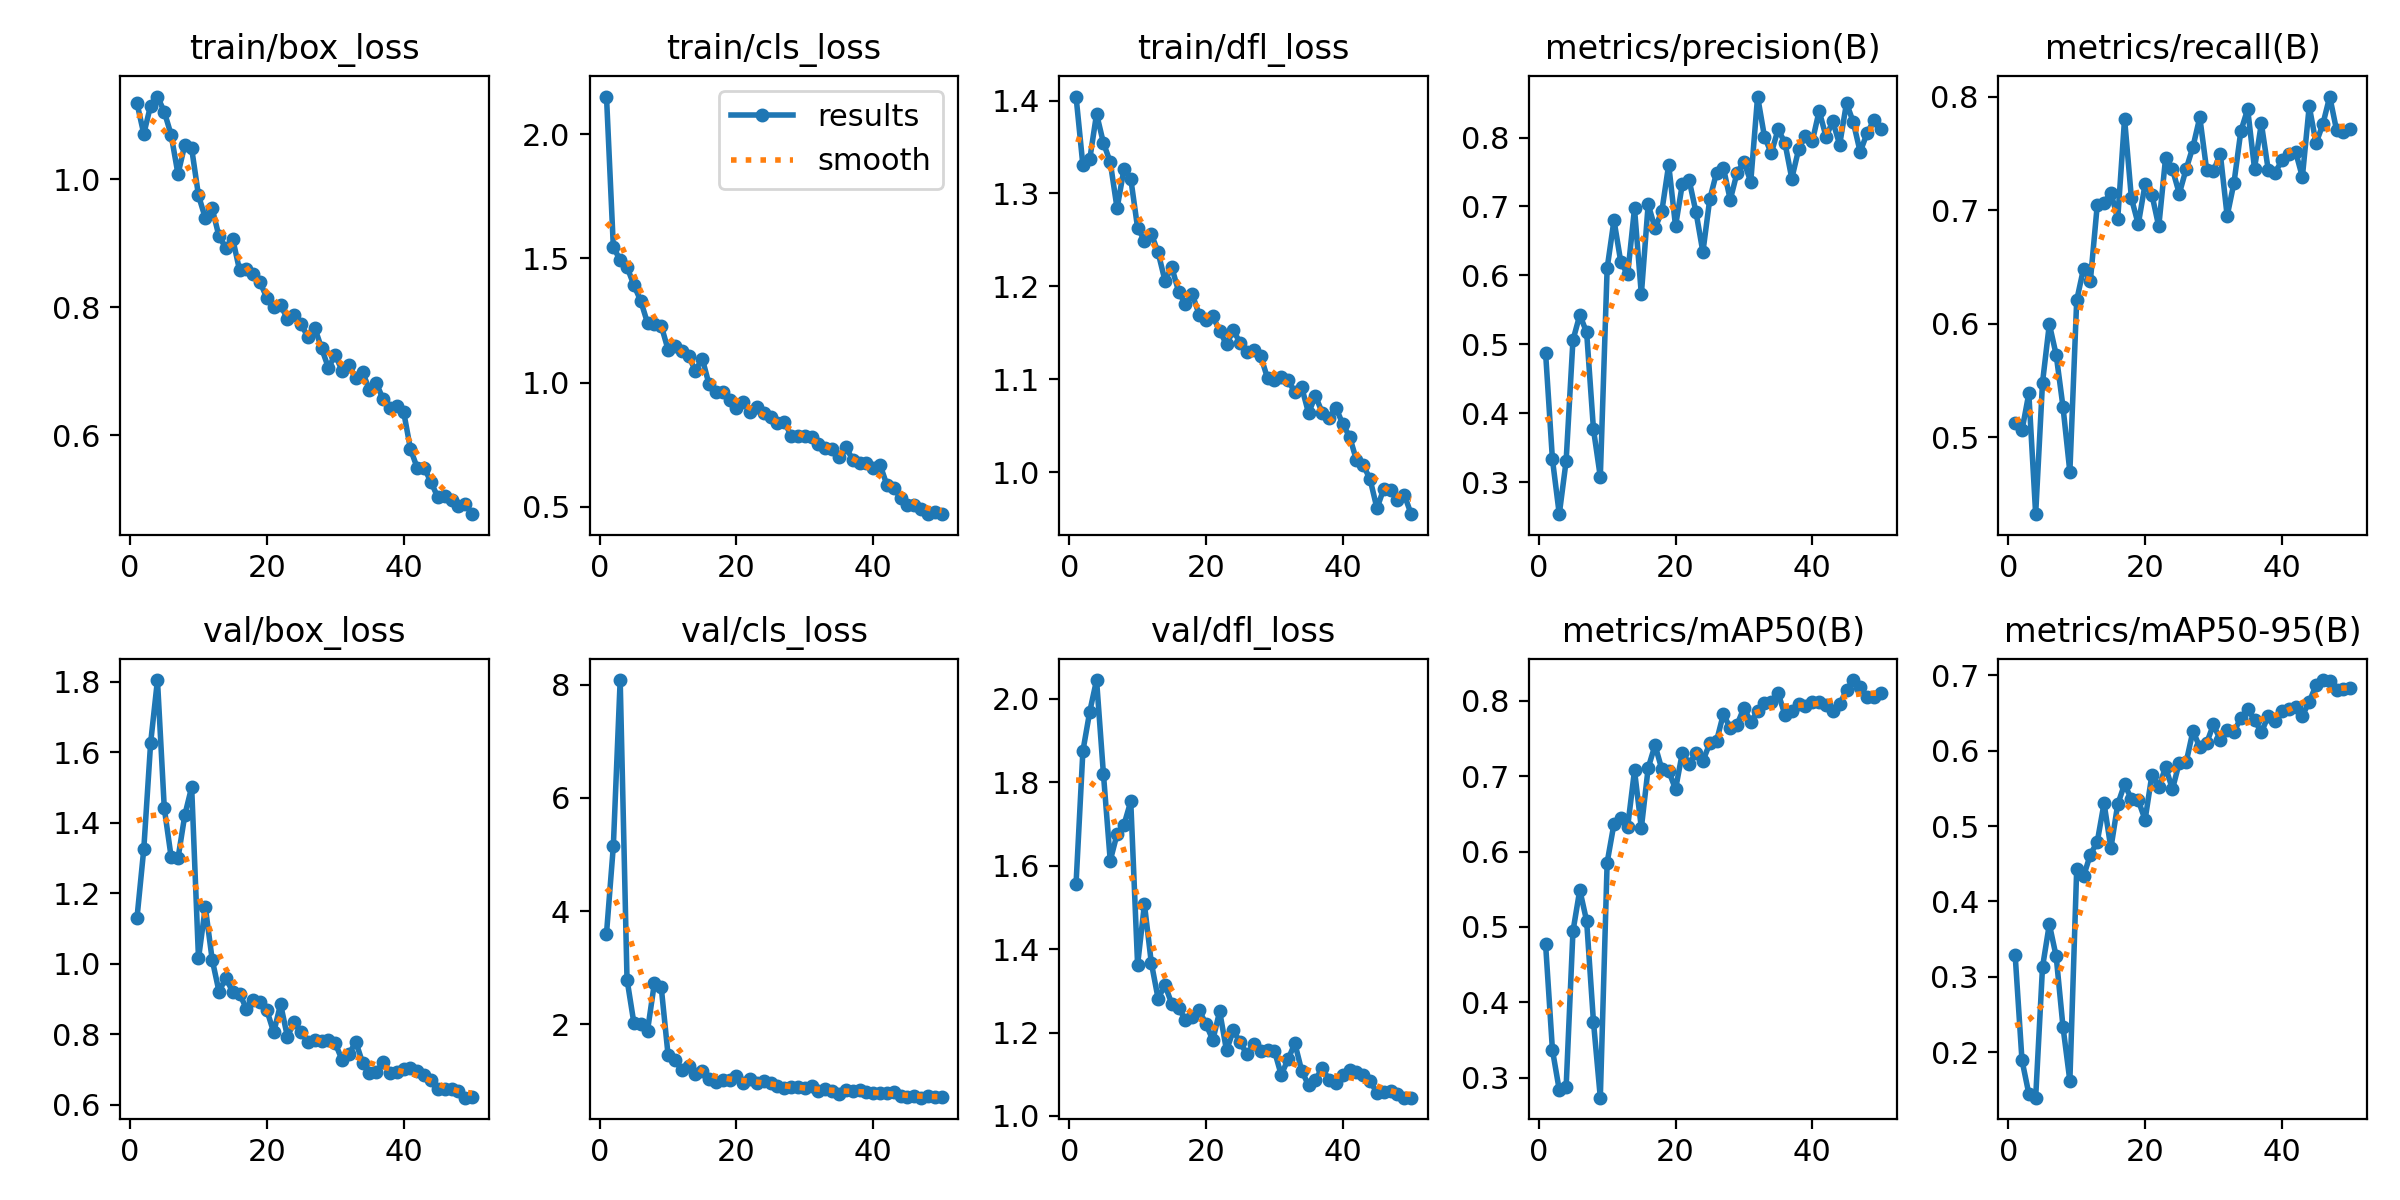

Source data for this figure (header and first rows):
epoch, train/box_loss, train/cls_loss, train/dfl_loss, metrics/precision(B), metrics/recall(B), metrics/mAP50(B), metrics/mAP50-95(B), val/box_loss, val/cls_loss, val/dfl_loss, lr/pg0, lr/pg1, lr/pg2
1, 1.119, 2.152, 1.404, 0.4873, 0.5127, 0.4769, 0.329, 1.129, 3.605, 1.556, 0.0004647, 0.0004647, 0.0004647
2, 1.071, 1.546, 1.33, 0.333, 0.506, 0.3368, 0.1893, 1.326, 5.151, 1.874, 0.0009224, 0.0009224, 0.0009224
3, 1.116, 1.493, 1.337, 0.2535, 0.5385, 0.2835, 0.1449, 1.627, 8.083, 1.969, 0.001361, 0.001361, 0.001361
4, 1.13, 1.466, 1.386, 0.3306, 0.4321, 0.2871, 0.1396, 1.805, 2.794, 2.045, 0.001344, 0.001344, 0.001344
5, 1.106, 1.393, 1.355, 0.506, 0.548, 0.4942, 0.3127, 1.441, 2.031, 1.82, 0.001316, 0.001316, 0.001316
6, 1.07, 1.33, 1.334, 0.5425, 0.5997, 0.5492, 0.3697, 1.303, 2.004, 1.612, 0.001288, 0.001288, 0.001288
7, 1.008, 1.24, 1.284, 0.5174, 0.5726, 0.5079, 0.327, 1.299, 1.892, 1.675, 0.001259, 0.001259, 0.001259
8, 1.054, 1.235, 1.326, 0.3766, 0.5265, 0.374, 0.2333, 1.422, 2.728, 1.697, 0.001231, 0.001231, 0.001231
9, 1.048, 1.23, 1.316, 0.3077, 0.4693, 0.2734, 0.162, 1.502, 2.662, 1.754, 0.001203, 0.001203, 0.001203
10, 0.975, 1.133, 1.263, 0.6102, 0.6206, 0.5856, 0.4429, 1.015, 1.465, 1.363, 0.001174, 0.001174, 0.001174
11, 0.9394, 1.147, 1.249, 0.6801, 0.6486, 0.637, 0.4332, 1.161, 1.373, 1.507, 0.001146, 0.001146, 0.001146
12, 0.9547, 1.127, 1.257, 0.6191, 0.6379, 0.6451, 0.4622, 1.012, 1.195, 1.368, 0.001118, 0.001118, 0.001118
13, 0.9109, 1.106, 1.236, 0.6014, 0.7042, 0.6331, 0.4787, 0.9212, 1.271, 1.281, 0.001089, 0.001089, 0.001089
14, 0.8932, 1.049, 1.206, 0.6971, 0.7067, 0.7077, 0.5302, 0.96, 1.128, 1.314, 0.001061, 0.001061, 0.001061
15, 0.9073, 1.097, 1.22, 0.5724, 0.7156, 0.6314, 0.4706, 0.9207, 1.175, 1.269, 0.001033, 0.001033, 0.001033
16, 0.8583, 0.9928, 1.194, 0.7032, 0.6924, 0.711, 0.5288, 0.9155, 1.038, 1.259, 0.001005, 0.001005, 0.001005
17, 0.8599, 0.9613, 1.181, 0.6683, 0.7806, 0.7413, 0.5555, 0.873, 0.9919, 1.23, 0.0009763, 0.0009763, 0.0009763
18, 0.8516, 0.9623, 1.192, 0.6932, 0.7105, 0.7092, 0.5356, 0.8988, 1.013, 1.238, 0.000948, 0.000948, 0.000948
19, 0.8394, 0.9285, 1.17, 0.7607, 0.6877, 0.7071, 0.5342, 0.8907, 1.021, 1.254, 0.0009197, 0.0009197, 0.0009197
20, 0.8146, 0.899, 1.164, 0.6715, 0.7228, 0.6829, 0.5083, 0.8682, 1.089, 1.22, 0.0008914, 0.0008914, 0.0008914
21, 0.8001, 0.9236, 1.168, 0.7329, 0.7137, 0.7314, 0.568, 0.8054, 0.9681, 1.182, 0.0008631, 0.0008631, 0.0008631
22, 0.8044, 0.88, 1.152, 0.7377, 0.6857, 0.7166, 0.5514, 0.8859, 1.034, 1.251, 0.0008348, 0.0008348, 0.0008348
23, 0.7814, 0.8999, 1.138, 0.6913, 0.7462, 0.731, 0.5781, 0.7933, 0.9727, 1.157, 0.0008065, 0.0008065, 0.0008065
24, 0.7887, 0.8776, 1.153, 0.6338, 0.7362, 0.7204, 0.5488, 0.8352, 1.005, 1.205, 0.0007782, 0.0007782, 0.0007782
25, 0.7741, 0.8617, 1.139, 0.7103, 0.7146, 0.7436, 0.5841, 0.8062, 0.965, 1.176, 0.0007499, 0.0007499, 0.0007499
26, 0.7534, 0.8376, 1.13, 0.749, 0.7361, 0.747, 0.5843, 0.777, 0.9089, 1.147, 0.0007216, 0.0007216, 0.0007216
27, 0.768, 0.8413, 1.131, 0.7561, 0.7559, 0.7826, 0.626, 0.7833, 0.875, 1.172, 0.0006934, 0.0006934, 0.0006934
28, 0.7359, 0.7868, 1.125, 0.7096, 0.7819, 0.7637, 0.6046, 0.7801, 0.8904, 1.155, 0.0006651, 0.0006651, 0.0006651
29, 0.7055, 0.785, 1.101, 0.749, 0.7356, 0.7685, 0.6099, 0.7837, 0.8933, 1.159, 0.0006368, 0.0006368, 0.0006368
30, 0.7258, 0.7869, 1.099, 0.7645, 0.7345, 0.7909, 0.6349, 0.7744, 0.8702, 1.157, 0.0006085, 0.0006085, 0.0006085
31, 0.7006, 0.7828, 1.102, 0.736, 0.7498, 0.7723, 0.6137, 0.727, 0.9128, 1.098, 0.0005802, 0.0005802, 0.0005802
32, 0.71, 0.7527, 1.099, 0.8594, 0.6949, 0.7864, 0.6279, 0.7436, 0.8306, 1.136, 0.0005519, 0.0005519, 0.0005519
33, 0.6888, 0.738, 1.086, 0.8014, 0.7242, 0.7967, 0.6253, 0.7788, 0.8534, 1.174, 0.0005236, 0.0005236, 0.0005236
34, 0.6991, 0.7346, 1.091, 0.7772, 0.7696, 0.7989, 0.6432, 0.7191, 0.8306, 1.108, 0.0004953, 0.0004953, 0.0004953
35, 0.6702, 0.7004, 1.064, 0.812, 0.7891, 0.8103, 0.6552, 0.6895, 0.7646, 1.074, 0.000467, 0.000467, 0.000467
36, 0.6815, 0.7399, 1.082, 0.7921, 0.7367, 0.7815, 0.6407, 0.692, 0.8379, 1.086, 0.0004387, 0.0004387, 0.0004387
37, 0.6563, 0.6901, 1.064, 0.7405, 0.7765, 0.7869, 0.6244, 0.7221, 0.832, 1.116, 0.0004104, 0.0004104, 0.0004104
38, 0.6419, 0.677, 1.058, 0.7828, 0.7359, 0.796, 0.6457, 0.6907, 0.8442, 1.086, 0.0003821, 0.0003821, 0.0003821
39, 0.6459, 0.6782, 1.07, 0.8027, 0.733, 0.7937, 0.6388, 0.6923, 0.8013, 1.08, 0.0003538, 0.0003538, 0.0003538
40, 0.6365, 0.6558, 1.052, 0.7944, 0.7438, 0.798, 0.6532, 0.7025, 0.7951, 1.098, 0.0003255, 0.0003255, 0.0003255
41, 0.5783, 0.6693, 1.038, 0.8386, 0.7495, 0.798, 0.6551, 0.7035, 0.7879, 1.11, 0.0002972, 0.0002972, 0.0002972
42, 0.5485, 0.5879, 1.013, 0.8014, 0.7516, 0.7948, 0.658, 0.6952, 0.7847, 1.105, 0.0002689, 0.0002689, 0.0002689
43, 0.549, 0.5762, 1.008, 0.8233, 0.7294, 0.7868, 0.6465, 0.684, 0.8034, 1.098, 0.0002406, 0.0002406, 0.0002406
44, 0.5268, 0.5354, 0.9923, 0.7896, 0.7917, 0.7957, 0.6646, 0.6695, 0.7444, 1.083, 0.0002124, 0.0002124, 0.0002124
45, 0.503, 0.5084, 0.9613, 0.8501, 0.759, 0.8145, 0.6869, 0.645, 0.7229, 1.056, 0.0001841, 0.0001841, 0.0001841
46, 0.5056, 0.506, 0.9822, 0.8219, 0.7759, 0.8278, 0.6936, 0.6449, 0.732, 1.058, 0.0001558, 0.0001558, 0.0001558
47, 0.4989, 0.4903, 0.981, 0.7791, 0.8002, 0.8185, 0.693, 0.6437, 0.7075, 1.059, 0.0001275, 0.0001275, 0.0001275
48, 0.4894, 0.4706, 0.9696, 0.806, 0.7705, 0.8052, 0.6806, 0.6384, 0.7315, 1.052, 9.9173e-05, 9.9173e-05, 9.9173e-05
49, 0.4933, 0.4808, 0.9758, 0.825, 0.7688, 0.8048, 0.6812, 0.6203, 0.7243, 1.044, 7.0878e-05, 7.0878e-05, 7.0878e-05
50, 0.4766, 0.4702, 0.9549, 0.813, 0.7716, 0.8112, 0.6827, 0.6219, 0.7192, 1.044, 4.2584e-05, 4.2584e-05, 4.2584e-05
